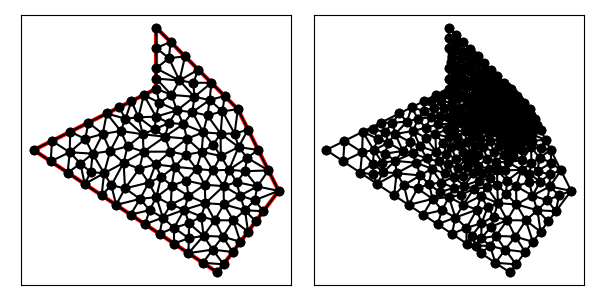

The table this chart was drawn from, first rows:
1.000000000000000000e+00, 8.000000000000000000e+00, 1.000000000000000000e+01, 2.000000000000000000e+00, 1.300000000000000000e+01, 6.000000000000000000e+00, 1.100000000000000000e+01, 1.000000000000000000e+01, 7.000000000000000000e+00, 1.400000000000000000e+01, 7.000000000000000000e+00, 1.100000000000000000e+01, 7.000000000000000000e+00, 1.150000000000000000e+01, 7.000000000000000000e+00, 1.100000000000000000e+01, 7.749380126141274694e+00, 1.070033293724324253e+01, 7.249793375380424898e+00, 1.106677764574774869e+01, 0.000000000000000000e+00, 9.009504329757030139e-02
1.000000000000000000e+00, 8.000000000000000000e+00, 1.000000000000000000e+01, 2.000000000000000000e+00, 1.300000000000000000e+01, 6.000000000000000000e+00, 1.100000000000000000e+01, 1.000000000000000000e+01, 7.000000000000000000e+00, 1.400000000000000000e+01, 7.000000000000000000e+00, 1.100000000000000000e+01, 1.015550686319816798e+01, 8.803120139196533245e+00, 1.084231003158018680e+01, 8.802153006377624322e+00, 1.024777854556080747e+01, 9.894225154967534408e+00, 1.041519848011305349e+01, 9.166499433513898509e+00, 0.000000000000000000e+00, 2.798306186579598009e-02
1.000000000000000000e+00, 8.000000000000000000e+00, 1.000000000000000000e+01, 2.000000000000000000e+00, 1.300000000000000000e+01, 6.000000000000000000e+00, 1.100000000000000000e+01, 1.000000000000000000e+01, 7.000000000000000000e+00, 1.400000000000000000e+01, 7.000000000000000000e+00, 1.100000000000000000e+01, 9.060660171779822747e+00, 1.193933982822017725e+01, 8.414213562373095812e+00, 1.258578643762690419e+01, 8.140754482034081363e+00, 1.140616367864394576e+01, 8.538542738728999382e+00, 1.197709664816367514e+01, 0.000000000000000000e+00, 8.210240970553421558e-02
1.000000000000000000e+00, 8.000000000000000000e+00, 1.000000000000000000e+01, 2.000000000000000000e+00, 1.300000000000000000e+01, 6.000000000000000000e+00, 1.100000000000000000e+01, 1.000000000000000000e+01, 7.000000000000000000e+00, 1.400000000000000000e+01, 7.000000000000000000e+00, 1.100000000000000000e+01, 7.000000000000000000e+00, 1.150000000000000000e+01, 7.749380126141274694e+00, 1.070033293724324253e+01, 8.140754482034081363e+00, 1.140616367864394576e+01, 7.630044869391785944e+00, 1.120216553862906217e+01, 0.000000000000000000e+00, 9.009504329757030139e-02
1.000000000000000000e+00, 8.000000000000000000e+00, 1.000000000000000000e+01, 2.000000000000000000e+00, 1.300000000000000000e+01, 6.000000000000000000e+00, 1.100000000000000000e+01, 1.000000000000000000e+01, 7.000000000000000000e+00, 1.400000000000000000e+01, 7.000000000000000000e+00, 1.100000000000000000e+01, 8.870312973229403042e+00, 1.060808056720873438e+01, 8.140754482034081363e+00, 1.140616367864394576e+01, 7.749380126141274694e+00, 1.070033293724324253e+01, 8.253482527134920588e+00, 1.090485906103197600e+01, 0.000000000000000000e+00, 7.852764935276085323e-02
1.000000000000000000e+00, 8.000000000000000000e+00, 1.000000000000000000e+01, 2.000000000000000000e+00, 1.300000000000000000e+01, 6.000000000000000000e+00, 1.100000000000000000e+01, 1.000000000000000000e+01, 7.000000000000000000e+00, 1.400000000000000000e+01, 7.000000000000000000e+00, 1.100000000000000000e+01, 7.621320343559642829e+00, 1.250000000000000000e+01, 7.000000000000000000e+00, 1.300000000000000000e+01, 7.000000000000000000e+00, 1.200000000000000000e+01, 7.207106781186547018e+00, 1.250000000000000000e+01, 0.000000000000000000e+00, 8.910212290916137701e-02
1.000000000000000000e+00, 8.000000000000000000e+00, 1.000000000000000000e+01, 2.000000000000000000e+00, 1.300000000000000000e+01, 6.000000000000000000e+00, 1.100000000000000000e+01, 1.000000000000000000e+01, 7.000000000000000000e+00, 1.400000000000000000e+01, 7.000000000000000000e+00, 1.100000000000000000e+01, 9.060660171779822747e+00, 1.193933982822017725e+01, 8.819928514334453240e+00, 1.129452249882707093e+01, 9.707106781186547906e+00, 1.129289321881345209e+01, 9.195898489100274631e+00, 1.150891851528690069e+01, 0.000000000000000000e+00, 6.783222803719753113e-02
1.000000000000000000e+00, 8.000000000000000000e+00, 1.000000000000000000e+01, 2.000000000000000000e+00, 1.300000000000000000e+01, 6.000000000000000000e+00, 1.100000000000000000e+01, 1.000000000000000000e+01, 7.000000000000000000e+00, 1.400000000000000000e+01, 7.000000000000000000e+00, 1.100000000000000000e+01, 7.707106781186547906e+00, 1.329289321881345209e+01, 7.621320343559642829e+00, 1.250000000000000000e+01, 8.414213562373095812e+00, 1.258578643762690419e+01, 7.914213562373095812e+00, 1.279289321881345209e+01, 0.000000000000000000e+00, 8.910212290916137701e-02
1.000000000000000000e+00, 8.000000000000000000e+00, 1.000000000000000000e+01, 2.000000000000000000e+00, 1.300000000000000000e+01, 6.000000000000000000e+00, 1.100000000000000000e+01, 1.000000000000000000e+01, 7.000000000000000000e+00, 1.400000000000000000e+01, 7.000000000000000000e+00, 1.100000000000000000e+01, 7.000000000000000000e+00, 1.300000000000000000e+01, 7.621320343559642829e+00, 1.250000000000000000e+01, 7.707106781186547906e+00, 1.329289321881345209e+01, 7.442809041582063578e+00, 1.293096440627115129e+01, 0.000000000000000000e+00, 8.910212290916137701e-02
1.000000000000000000e+00, 8.000000000000000000e+00, 1.000000000000000000e+01, 2.000000000000000000e+00, 1.300000000000000000e+01, 6.000000000000000000e+00, 1.100000000000000000e+01, 1.000000000000000000e+01, 7.000000000000000000e+00, 1.400000000000000000e+01, 7.000000000000000000e+00, 1.100000000000000000e+01, 7.707106781186547906e+00, 1.329289321881345209e+01, 7.000000000000000000e+00, 1.400000000000000000e+01, 7.000000000000000000e+00, 1.300000000000000000e+01, 7.235702260395515673e+00, 1.343096440627115129e+01, 0.000000000000000000e+00, 9.696705713966011220e-02
1.000000000000000000e+00, 8.000000000000000000e+00, 1.000000000000000000e+01, 2.000000000000000000e+00, 1.300000000000000000e+01, 6.000000000000000000e+00, 1.100000000000000000e+01, 1.000000000000000000e+01, 7.000000000000000000e+00, 1.400000000000000000e+01, 7.000000000000000000e+00, 1.100000000000000000e+01, 8.140754482034081363e+00, 1.140616367864394576e+01, 8.414213562373095812e+00, 1.258578643762690419e+01, 7.621320343559642829e+00, 1.250000000000000000e+01, 8.058762795988938521e+00, 1.216398337209028391e+01, 0.000000000000000000e+00, 8.910212290916137701e-02
1.000000000000000000e+00, 8.000000000000000000e+00, 1.000000000000000000e+01, 2.000000000000000000e+00, 1.300000000000000000e+01, 6.000000000000000000e+00, 1.100000000000000000e+01, 1.000000000000000000e+01, 7.000000000000000000e+00, 1.400000000000000000e+01, 7.000000000000000000e+00, 1.100000000000000000e+01, 1.016634833466329901e+01, 7.708174167331649507e+00, 9.225651160968517672e+00, 7.907854993859207759e+00, 9.780812742940986126e+00, 6.997832449381504283e+00, 9.724270746190933679e+00, 7.537953870190786887e+00, 0.000000000000000000e+00, 1.468389091880262232e-01
1.000000000000000000e+00, 8.000000000000000000e+00, 1.000000000000000000e+01, 2.000000000000000000e+00, 1.300000000000000000e+01, 6.000000000000000000e+00, 1.100000000000000000e+01, 1.000000000000000000e+01, 7.000000000000000000e+00, 1.400000000000000000e+01, 7.000000000000000000e+00, 1.100000000000000000e+01, 8.140754482034081363e+00, 1.140616367864394576e+01, 7.621320343559642829e+00, 1.250000000000000000e+01, 7.000000000000000000e+00, 1.200000000000000000e+01, 7.587358275197908064e+00, 1.196872122621464918e+01, 0.000000000000000000e+00, 8.910212290916137701e-02
1.000000000000000000e+00, 8.000000000000000000e+00, 1.000000000000000000e+01, 2.000000000000000000e+00, 1.300000000000000000e+01, 6.000000000000000000e+00, 1.100000000000000000e+01, 1.000000000000000000e+01, 7.000000000000000000e+00, 1.400000000000000000e+01, 7.000000000000000000e+00, 1.100000000000000000e+01, 6.921386238915519407e+00, 9.013218234845762566e+00, 7.624760633160889256e+00, 9.328037205286161537e+00, 6.989930660697400100e+00, 9.632779852530473974e+00, 7.178692510924602921e+00, 9.324678430887466618e+00, 0.000000000000000000e+00, 1.118300044936330895e-01
1.000000000000000000e+00, 8.000000000000000000e+00, 1.000000000000000000e+01, 2.000000000000000000e+00, 1.300000000000000000e+01, 6.000000000000000000e+00, 1.100000000000000000e+01, 1.000000000000000000e+01, 7.000000000000000000e+00, 1.400000000000000000e+01, 7.000000000000000000e+00, 1.100000000000000000e+01, 8.140754482034081363e+00, 1.140616367864394576e+01, 7.000000000000000000e+00, 1.200000000000000000e+01, 7.000000000000000000e+00, 1.150000000000000000e+01, 7.380251494011361046e+00, 1.163538789288131703e+01, 0.000000000000000000e+00, 9.009504329757030139e-02
1.000000000000000000e+00, 8.000000000000000000e+00, 1.000000000000000000e+01, 2.000000000000000000e+00, 1.300000000000000000e+01, 6.000000000000000000e+00, 1.100000000000000000e+01, 1.000000000000000000e+01, 7.000000000000000000e+00, 1.400000000000000000e+01, 7.000000000000000000e+00, 1.100000000000000000e+01, 3.521946668065075947e+00, 8.546276607619322618e+00, 3.683281572999747677e+00, 9.341640786499873172e+00, 2.788854381999832377e+00, 8.894427190999916633e+00, 3.331360874354885482e+00, 8.927448195039703549e+00, 0.000000000000000000e+00, 2.977171853060440743e-01
1.000000000000000000e+00, 8.000000000000000000e+00, 1.000000000000000000e+01, 2.000000000000000000e+00, 1.300000000000000000e+01, 6.000000000000000000e+00, 1.100000000000000000e+01, 1.000000000000000000e+01, 7.000000000000000000e+00, 1.400000000000000000e+01, 7.000000000000000000e+00, 1.100000000000000000e+01, 8.819928514334453240e+00, 1.129452249882707093e+01, 9.060660171779822747e+00, 1.193933982822017725e+01, 8.140754482034081363e+00, 1.140616367864394576e+01, 8.673781056049451266e+00, 1.154667533523039857e+01, 0.000000000000000000e+00, 7.747494379542847753e-02
1.000000000000000000e+00, 8.000000000000000000e+00, 1.000000000000000000e+01, 2.000000000000000000e+00, 1.300000000000000000e+01, 6.000000000000000000e+00, 1.100000000000000000e+01, 1.000000000000000000e+01, 7.000000000000000000e+00, 1.400000000000000000e+01, 7.000000000000000000e+00, 1.100000000000000000e+01, 9.225651160968517672e+00, 7.907854993859207759e+00, 8.976090001688382003e+00, 7.072961394908061195e+00, 9.780812742940986126e+00, 6.997832449381504283e+00, 9.327517968532630377e+00, 7.326216279382925300e+00, 0.000000000000000000e+00, 1.468389091880262232e-01
1.000000000000000000e+00, 8.000000000000000000e+00, 1.000000000000000000e+01, 2.000000000000000000e+00, 1.300000000000000000e+01, 6.000000000000000000e+00, 1.100000000000000000e+01, 1.000000000000000000e+01, 7.000000000000000000e+00, 1.400000000000000000e+01, 7.000000000000000000e+00, 1.100000000000000000e+01, 6.921386238915519407e+00, 9.013218234845762566e+00, 6.129732749636970013e+00, 9.604134235150734611e+00, 6.346900019878903620e+00, 8.771308086231609735e+00, 6.466006336143796496e+00, 9.129553518742701712e+00, 0.000000000000000000e+00, 1.489759098690389694e-01
1.000000000000000000e+00, 8.000000000000000000e+00, 1.000000000000000000e+01, 2.000000000000000000e+00, 1.300000000000000000e+01, 6.000000000000000000e+00, 1.100000000000000000e+01, 1.000000000000000000e+01, 7.000000000000000000e+00, 1.400000000000000000e+01, 7.000000000000000000e+00, 1.100000000000000000e+01, 8.774384630012782793e+00, 9.855109432125566116e+00, 8.326406857932289185e+00, 9.268289818301393979e+00, 9.306084217994607499e+00, 8.866142074236229575e+00, 8.802291901979893751e+00, 9.329847108221063223e+00, 0.000000000000000000e+00, 7.810748614547911861e-02
1.000000000000000000e+00, 8.000000000000000000e+00, 1.000000000000000000e+01, 2.000000000000000000e+00, 1.300000000000000000e+01, 6.000000000000000000e+00, 1.100000000000000000e+01, 1.000000000000000000e+01, 7.000000000000000000e+00, 1.400000000000000000e+01, 7.000000000000000000e+00, 1.100000000000000000e+01, 7.160751725334397300e+00, 1.031516893821444292e+01, 7.749380126141274694e+00, 1.070033293724324253e+01, 7.000000000000000000e+00, 1.100000000000000000e+01, 7.303377283825223998e+00, 1.067183395848589633e+01, 0.000000000000000000e+00, 9.855881261242359359e-02
1.000000000000000000e+00, 8.000000000000000000e+00, 1.000000000000000000e+01, 2.000000000000000000e+00, 1.300000000000000000e+01, 6.000000000000000000e+00, 1.100000000000000000e+01, 1.000000000000000000e+01, 7.000000000000000000e+00, 1.400000000000000000e+01, 7.000000000000000000e+00, 1.100000000000000000e+01, 8.870312973229403042e+00, 1.060808056720873438e+01, 7.749380126141274694e+00, 1.070033293724324253e+01, 8.020090795205490508e+00, 9.940012836488580916e+00, 8.213261298192056969e+00, 1.041614211364685261e+01, 0.000000000000000000e+00, 7.852764935276085323e-02
1.000000000000000000e+00, 8.000000000000000000e+00, 1.000000000000000000e+01, 2.000000000000000000e+00, 1.300000000000000000e+01, 6.000000000000000000e+00, 1.100000000000000000e+01, 1.000000000000000000e+01, 7.000000000000000000e+00, 1.400000000000000000e+01, 7.000000000000000000e+00, 1.100000000000000000e+01, 1.103710566643339419e+01, 8.143552833216697096e+00, 1.200000000000000000e+01, 8.000000000000000000e+00, 1.150000000000000000e+01, 9.000000000000000000e+00, 1.151236855547779747e+01, 8.381184277738897848e+00, 1.000000000000000000e+00, 3.580800820719020061e-01
1.000000000000000000e+00, 8.000000000000000000e+00, 1.000000000000000000e+01, 2.000000000000000000e+00, 1.300000000000000000e+01, 6.000000000000000000e+00, 1.100000000000000000e+01, 1.000000000000000000e+01, 7.000000000000000000e+00, 1.400000000000000000e+01, 7.000000000000000000e+00, 1.100000000000000000e+01, 6.989930660697400100e+00, 9.632779852530473974e+00, 7.624760633160889256e+00, 9.328037205286161537e+00, 8.020090795205490508e+00, 9.940012836488580916e+00, 7.544927363021259659e+00, 9.633609964768405476e+00, 0.000000000000000000e+00, 1.051910770402972040e-01
1.000000000000000000e+00, 8.000000000000000000e+00, 1.000000000000000000e+01, 2.000000000000000000e+00, 1.300000000000000000e+01, 6.000000000000000000e+00, 1.100000000000000000e+01, 1.000000000000000000e+01, 7.000000000000000000e+00, 1.400000000000000000e+01, 7.000000000000000000e+00, 1.100000000000000000e+01, 9.616564868190573989e+00, 1.044820148295788442e+01, 9.707106781186547906e+00, 1.129289321881345209e+01, 8.870312973229403042e+00, 1.060808056720873438e+01, 9.397994874202174387e+00, 1.078305842299335815e+01, 0.000000000000000000e+00, 5.470273773194721939e-02
1.000000000000000000e+00, 8.000000000000000000e+00, 1.000000000000000000e+01, 2.000000000000000000e+00, 1.300000000000000000e+01, 6.000000000000000000e+00, 1.100000000000000000e+01, 1.000000000000000000e+01, 7.000000000000000000e+00, 1.400000000000000000e+01, 7.000000000000000000e+00, 1.100000000000000000e+01, 8.020090795205490508e+00, 9.940012836488580916e+00, 8.774384630012782793e+00, 9.855109432125566116e+00, 8.870312973229403042e+00, 1.060808056720873438e+01, 8.554929466149225448e+00, 1.013440094527429380e+01, 0.000000000000000000e+00, 7.810748614547911861e-02
1.000000000000000000e+00, 8.000000000000000000e+00, 1.000000000000000000e+01, 2.000000000000000000e+00, 1.300000000000000000e+01, 6.000000000000000000e+00, 1.100000000000000000e+01, 1.000000000000000000e+01, 7.000000000000000000e+00, 1.400000000000000000e+01, 7.000000000000000000e+00, 1.100000000000000000e+01, 8.870312973229403042e+00, 1.060808056720873438e+01, 8.774384630012782793e+00, 9.855109432125566116e+00, 9.616564868190573989e+00, 1.044820148295788442e+01, 9.087087490477586016e+00, 1.030379716076406105e+01, 0.000000000000000000e+00, 5.470273773194721939e-02
1.000000000000000000e+00, 8.000000000000000000e+00, 1.000000000000000000e+01, 2.000000000000000000e+00, 1.300000000000000000e+01, 6.000000000000000000e+00, 1.100000000000000000e+01, 1.000000000000000000e+01, 7.000000000000000000e+00, 1.400000000000000000e+01, 7.000000000000000000e+00, 1.100000000000000000e+01, 8.140754482034081363e+00, 1.140616367864394576e+01, 8.870312973229403042e+00, 1.060808056720873438e+01, 8.819928514334453240e+00, 1.129452249882707093e+01, 8.610331989865979807e+00, 1.110292224822658369e+01, 0.000000000000000000e+00, 7.747494379542847753e-02
1.000000000000000000e+00, 8.000000000000000000e+00, 1.000000000000000000e+01, 2.000000000000000000e+00, 1.300000000000000000e+01, 6.000000000000000000e+00, 1.100000000000000000e+01, 1.000000000000000000e+01, 7.000000000000000000e+00, 1.400000000000000000e+01, 7.000000000000000000e+00, 1.100000000000000000e+01, 9.707106781186547906e+00, 1.129289321881345209e+01, 8.819928514334453240e+00, 1.129452249882707093e+01, 8.870312973229403042e+00, 1.060808056720873438e+01, 9.132449422916801396e+00, 1.106516542828308580e+01, 0.000000000000000000e+00, 6.783222803719753113e-02
1.000000000000000000e+00, 8.000000000000000000e+00, 1.000000000000000000e+01, 2.000000000000000000e+00, 1.300000000000000000e+01, 6.000000000000000000e+00, 1.100000000000000000e+01, 1.000000000000000000e+01, 7.000000000000000000e+00, 1.400000000000000000e+01, 7.000000000000000000e+00, 1.100000000000000000e+01, 8.326406857932289185e+00, 9.268289818301393979e+00, 8.774384630012782793e+00, 9.855109432125566116e+00, 8.020090795205490508e+00, 9.940012836488580916e+00, 8.373627427716854754e+00, 9.687804028971847004e+00, 0.000000000000000000e+00, 7.810748614547911861e-02
1.000000000000000000e+00, 8.000000000000000000e+00, 1.000000000000000000e+01, 2.000000000000000000e+00, 1.300000000000000000e+01, 6.000000000000000000e+00, 1.100000000000000000e+01, 1.000000000000000000e+01, 7.000000000000000000e+00, 1.400000000000000000e+01, 7.000000000000000000e+00, 1.100000000000000000e+01, 9.616564868190573989e+00, 1.044820148295788442e+01, 8.774384630012782793e+00, 9.855109432125566116e+00, 9.515647513882848685e+00, 9.691716916087179001e+00, 9.302199004028734564e+00, 9.998342610390210439e+00, 0.000000000000000000e+00, 5.470273773194721939e-02
1.000000000000000000e+00, 8.000000000000000000e+00, 1.000000000000000000e+01, 2.000000000000000000e+00, 1.300000000000000000e+01, 6.000000000000000000e+00, 1.100000000000000000e+01, 1.000000000000000000e+01, 7.000000000000000000e+00, 1.400000000000000000e+01, 7.000000000000000000e+00, 1.100000000000000000e+01, 6.129732749636970013e+00, 9.604134235150734611e+00, 6.921386238915519407e+00, 9.013218234845762566e+00, 6.989930660697400100e+00, 9.632779852530473974e+00, 6.680349883083295914e+00, 9.416710774175657050e+00, 0.000000000000000000e+00, 1.489759098690389694e-01
1.000000000000000000e+00, 8.000000000000000000e+00, 1.000000000000000000e+01, 2.000000000000000000e+00, 1.300000000000000000e+01, 6.000000000000000000e+00, 1.100000000000000000e+01, 1.000000000000000000e+01, 7.000000000000000000e+00, 1.400000000000000000e+01, 7.000000000000000000e+00, 1.100000000000000000e+01, 8.326406857932289185e+00, 9.268289818301393979e+00, 8.513532295571241804e+00, 8.554129182284968991e+00, 9.306084217994607499e+00, 8.866142074236229575e+00, 8.715341123832713421e+00, 8.896187024940864774e+00, 0.000000000000000000e+00, 1.073790647879745430e-01
1.000000000000000000e+00, 8.000000000000000000e+00, 1.000000000000000000e+01, 2.000000000000000000e+00, 1.300000000000000000e+01, 6.000000000000000000e+00, 1.100000000000000000e+01, 1.000000000000000000e+01, 7.000000000000000000e+00, 1.400000000000000000e+01, 7.000000000000000000e+00, 1.100000000000000000e+01, 6.346900019878903620e+00, 8.771308086231609735e+00, 6.129732749636970013e+00, 9.604134235150734611e+00, 5.493323231100324833e+00, 9.531080234419013308e+00, 5.989985333538733414e+00, 9.302174185267119810e+00, 0.000000000000000000e+00, 1.660829752216294031e-01
1.000000000000000000e+00, 8.000000000000000000e+00, 1.000000000000000000e+01, 2.000000000000000000e+00, 1.300000000000000000e+01, 6.000000000000000000e+00, 1.100000000000000000e+01, 1.000000000000000000e+01, 7.000000000000000000e+00, 1.400000000000000000e+01, 7.000000000000000000e+00, 1.100000000000000000e+01, 8.513532295571241804e+00, 8.554129182284968991e+00, 8.326406857932289185e+00, 9.268289818301393979e+00, 7.429099671911455260e+00, 8.651580286310228018e+00, 8.089679608471660899e+00, 8.824666428965530329e+00, 0.000000000000000000e+00, 1.163059571976288592e-01
1.000000000000000000e+00, 8.000000000000000000e+00, 1.000000000000000000e+01, 2.000000000000000000e+00, 1.300000000000000000e+01, 6.000000000000000000e+00, 1.100000000000000000e+01, 1.000000000000000000e+01, 7.000000000000000000e+00, 1.400000000000000000e+01, 7.000000000000000000e+00, 1.100000000000000000e+01, 6.379603993488960789e+00, 7.915530909146023752e+00, 5.405007267287018635e+00, 7.374063257541617844e+00, 6.174067097477934141e+00, 7.084159324901881938e+00, 5.986226119417970892e+00, 7.457917830529841474e+00, 0.000000000000000000e+00, 2.622754813665442164e-01
1.000000000000000000e+00, 8.000000000000000000e+00, 1.000000000000000000e+01, 2.000000000000000000e+00, 1.300000000000000000e+01, 6.000000000000000000e+00, 1.100000000000000000e+01, 1.000000000000000000e+01, 7.000000000000000000e+00, 1.400000000000000000e+01, 7.000000000000000000e+00, 1.100000000000000000e+01, 7.241901845978762964e+00, 6.681629533529335419e+00, 6.968726630764697560e+00, 7.293953363734558160e+00, 6.632497594595283097e+00, 6.402001871020445378e+00, 6.947708690446248170e+00, 6.792528256094779948e+00, 0.000000000000000000e+00, 2.112482996608225638e-01
1.000000000000000000e+00, 8.000000000000000000e+00, 1.000000000000000000e+01, 2.000000000000000000e+00, 1.300000000000000000e+01, 6.000000000000000000e+00, 1.100000000000000000e+01, 1.000000000000000000e+01, 7.000000000000000000e+00, 1.400000000000000000e+01, 7.000000000000000000e+00, 1.100000000000000000e+01, 1.100000000000000000e+01, 1.000000000000000000e+01, 1.024777854556080747e+01, 9.894225154967534408e+00, 1.084231003158018680e+01, 8.802153006377624322e+00, 1.069669619238032965e+01, 9.565459387115053502e+00, 1.000000000000000000e+00, 2.798306186579598009e-02
1.000000000000000000e+00, 8.000000000000000000e+00, 1.000000000000000000e+01, 2.000000000000000000e+00, 1.300000000000000000e+01, 6.000000000000000000e+00, 1.100000000000000000e+01, 1.000000000000000000e+01, 7.000000000000000000e+00, 1.400000000000000000e+01, 7.000000000000000000e+00, 1.100000000000000000e+01, 1.024777854556080747e+01, 9.894225154967534408e+00, 1.035355339059327306e+01, 1.064644660940672694e+01, 9.616564868190573989e+00, 1.044820148295788442e+01, 1.007263226811488543e+01, 1.032962441577738133e+01, 0.000000000000000000e+00, 2.798306186579598009e-02
1.000000000000000000e+00, 8.000000000000000000e+00, 1.000000000000000000e+01, 2.000000000000000000e+00, 1.300000000000000000e+01, 6.000000000000000000e+00, 1.100000000000000000e+01, 1.000000000000000000e+01, 7.000000000000000000e+00, 1.400000000000000000e+01, 7.000000000000000000e+00, 1.100000000000000000e+01, 1.100000000000000000e+01, 1.000000000000000000e+01, 1.035355339059327306e+01, 1.064644660940672694e+01, 1.024777854556080747e+01, 9.894225154967534408e+00, 1.053377731205136136e+01, 1.018022392145808652e+01, 1.000000000000000000e+00, 2.798306186579598009e-02
1.000000000000000000e+00, 8.000000000000000000e+00, 1.000000000000000000e+01, 2.000000000000000000e+00, 1.300000000000000000e+01, 6.000000000000000000e+00, 1.100000000000000000e+01, 1.000000000000000000e+01, 7.000000000000000000e+00, 1.400000000000000000e+01, 7.000000000000000000e+00, 1.100000000000000000e+01, 7.160751725334397300e+00, 1.031516893821444292e+01, 8.020090795205490508e+00, 9.940012836488580916e+00, 7.749380126141274694e+00, 1.070033293724324253e+01, 7.643407548893720538e+00, 1.031850490398208997e+01, 0.000000000000000000e+00, 9.855881261242359359e-02
1.000000000000000000e+00, 8.000000000000000000e+00, 1.000000000000000000e+01, 2.000000000000000000e+00, 1.300000000000000000e+01, 6.000000000000000000e+00, 1.100000000000000000e+01, 1.000000000000000000e+01, 7.000000000000000000e+00, 1.400000000000000000e+01, 7.000000000000000000e+00, 1.100000000000000000e+01, 9.225651160968517672e+00, 7.907854993859207759e+00, 9.790239159752159637e+00, 8.251976827751168031e+00, 9.306084217994607499e+00, 8.866142074236229575e+00, 9.440658179571762787e+00, 8.341991298615534234e+00, 0.000000000000000000e+00, 1.073790647879745430e-01
1.000000000000000000e+00, 8.000000000000000000e+00, 1.000000000000000000e+01, 2.000000000000000000e+00, 1.300000000000000000e+01, 6.000000000000000000e+00, 1.100000000000000000e+01, 1.000000000000000000e+01, 7.000000000000000000e+00, 1.400000000000000000e+01, 7.000000000000000000e+00, 1.100000000000000000e+01, 1.015550686319816798e+01, 8.803120139196533245e+00, 1.024777854556080747e+01, 9.894225154967534408e+00, 9.515647513882848685e+00, 9.691716916087179001e+00, 9.972977640880607453e+00, 9.463020736750415551e+00, 0.000000000000000000e+00, 2.798306186579598009e-02
1.000000000000000000e+00, 8.000000000000000000e+00, 1.000000000000000000e+01, 2.000000000000000000e+00, 1.300000000000000000e+01, 6.000000000000000000e+00, 1.100000000000000000e+01, 1.000000000000000000e+01, 7.000000000000000000e+00, 1.400000000000000000e+01, 7.000000000000000000e+00, 1.100000000000000000e+01, 6.989930660697400100e+00, 9.632779852530473974e+00, 6.394427190999915744e+00, 1.069721359549995832e+01, 6.129732749636970013e+00, 9.604134235150734611e+00, 6.504696867111429803e+00, 9.978042561060389559e+00, 0.000000000000000000e+00, 1.498391745595369362e-01
1.000000000000000000e+00, 8.000000000000000000e+00, 1.000000000000000000e+01, 2.000000000000000000e+00, 1.300000000000000000e+01, 6.000000000000000000e+00, 1.100000000000000000e+01, 1.000000000000000000e+01, 7.000000000000000000e+00, 1.400000000000000000e+01, 7.000000000000000000e+00, 1.100000000000000000e+01, 5.788854381999832377e+00, 1.039442719099991486e+01, 5.493323231100324833e+00, 9.531080234419013308e+00, 6.129732749636970013e+00, 9.604134235150734611e+00, 5.803970120912374853e+00, 9.843213886856554851e+00, 0.000000000000000000e+00, 1.660829752216294031e-01
1.000000000000000000e+00, 8.000000000000000000e+00, 1.000000000000000000e+01, 2.000000000000000000e+00, 1.300000000000000000e+01, 6.000000000000000000e+00, 1.100000000000000000e+01, 1.000000000000000000e+01, 7.000000000000000000e+00, 1.400000000000000000e+01, 7.000000000000000000e+00, 1.100000000000000000e+01, 8.020090795205490508e+00, 9.940012836488580916e+00, 7.160751725334397300e+00, 1.031516893821444292e+01, 6.989930660697400100e+00, 9.632779852530473974e+00, 7.390257727079095673e+00, 9.962653875744500453e+00, 0.000000000000000000e+00, 1.051910770402972040e-01
1.000000000000000000e+00, 8.000000000000000000e+00, 1.000000000000000000e+01, 2.000000000000000000e+00, 1.300000000000000000e+01, 6.000000000000000000e+00, 1.100000000000000000e+01, 1.000000000000000000e+01, 7.000000000000000000e+00, 1.400000000000000000e+01, 7.000000000000000000e+00, 1.100000000000000000e+01, 1.024777854556080747e+01, 9.894225154967534408e+00, 9.616564868190573989e+00, 1.044820148295788442e+01, 9.515647513882848685e+00, 9.691716916087179001e+00, 9.793330309211411233e+00, 1.001138118467086713e+01, 0.000000000000000000e+00, 2.798306186579598009e-02
1.000000000000000000e+00, 8.000000000000000000e+00, 1.000000000000000000e+01, 2.000000000000000000e+00, 1.300000000000000000e+01, 6.000000000000000000e+00, 1.100000000000000000e+01, 1.000000000000000000e+01, 7.000000000000000000e+00, 1.400000000000000000e+01, 7.000000000000000000e+00, 1.100000000000000000e+01, 6.394427190999915744e+00, 1.069721359549995832e+01, 5.788854381999832377e+00, 1.039442719099991486e+01, 6.129732749636970013e+00, 9.604134235150734611e+00, 6.104338107545572711e+00, 1.023192500721686926e+01, 0.000000000000000000e+00, 1.660829752216294031e-01
1.000000000000000000e+00, 8.000000000000000000e+00, 1.000000000000000000e+01, 2.000000000000000000e+00, 1.300000000000000000e+01, 6.000000000000000000e+00, 1.100000000000000000e+01, 1.000000000000000000e+01, 7.000000000000000000e+00, 1.400000000000000000e+01, 7.000000000000000000e+00, 1.100000000000000000e+01, 6.968726630764697560e+00, 7.293953363734558160e+00, 7.915007788696905244e+00, 7.179151794665019182e+00, 7.687217665514839204e+00, 7.920370208257452305e+00, 7.523650694992148225e+00, 7.464491788885676549e+00, 0.000000000000000000e+00, 2.046994099531104505e-01
1.000000000000000000e+00, 8.000000000000000000e+00, 1.000000000000000000e+01, 2.000000000000000000e+00, 1.300000000000000000e+01, 6.000000000000000000e+00, 1.100000000000000000e+01, 1.000000000000000000e+01, 7.000000000000000000e+00, 1.400000000000000000e+01, 7.000000000000000000e+00, 1.100000000000000000e+01, 9.707106781186547906e+00, 1.129289321881345209e+01, 9.616564868190573989e+00, 1.044820148295788442e+01, 1.035355339059327306e+01, 1.064644660940672694e+01, 9.892408346656798912e+00, 1.079584710372602352e+01, 0.000000000000000000e+00, 3.953575812096503383e-02
1.000000000000000000e+00, 8.000000000000000000e+00, 1.000000000000000000e+01, 2.000000000000000000e+00, 1.300000000000000000e+01, 6.000000000000000000e+00, 1.100000000000000000e+01, 1.000000000000000000e+01, 7.000000000000000000e+00, 1.400000000000000000e+01, 7.000000000000000000e+00, 1.100000000000000000e+01, 9.225651160968517672e+00, 7.907854993859207759e+00, 1.016634833466329901e+01, 7.708174167331649507e+00, 9.790239159752159637e+00, 8.251976827751168031e+00, 9.727412885127991515e+00, 7.956001996314007840e+00, 0.000000000000000000e+00, 1.084595573775821858e-01
1.000000000000000000e+00, 8.000000000000000000e+00, 1.000000000000000000e+01, 2.000000000000000000e+00, 1.300000000000000000e+01, 6.000000000000000000e+00, 1.100000000000000000e+01, 1.000000000000000000e+01, 7.000000000000000000e+00, 1.400000000000000000e+01, 7.000000000000000000e+00, 1.100000000000000000e+01, 9.780812742940986126e+00, 6.997832449381504283e+00, 1.056810166272939888e+01, 7.030328956685179875e+00, 1.016634833466329901e+01, 7.708174167331649507e+00, 1.017175424677789408e+01, 7.245445191132777296e+00, 0.000000000000000000e+00, 2.121325131212840054e-01
1.000000000000000000e+00, 8.000000000000000000e+00, 1.000000000000000000e+01, 2.000000000000000000e+00, 1.300000000000000000e+01, 6.000000000000000000e+00, 1.100000000000000000e+01, 1.000000000000000000e+01, 7.000000000000000000e+00, 1.400000000000000000e+01, 7.000000000000000000e+00, 1.100000000000000000e+01, 9.306084217994607499e+00, 8.866142074236229575e+00, 1.015550686319816798e+01, 8.803120139196533245e+00, 9.515647513882848685e+00, 9.691716916087179001e+00, 9.659079531691874720e+00, 9.120326376506646682e+00, 0.000000000000000000e+00, 5.704089931927160823e-02
1.000000000000000000e+00, 8.000000000000000000e+00, 1.000000000000000000e+01, 2.000000000000000000e+00, 1.300000000000000000e+01, 6.000000000000000000e+00, 1.100000000000000000e+01, 1.000000000000000000e+01, 7.000000000000000000e+00, 1.400000000000000000e+01, 7.000000000000000000e+00, 1.100000000000000000e+01, 1.015550686319816798e+01, 8.803120139196533245e+00, 1.016634833466329901e+01, 7.708174167331649507e+00, 1.103710566643339419e+01, 8.143552833216697096e+00, 1.045298695476495432e+01, 8.218282379914960245e+00, 0.000000000000000000e+00, 9.886524145599434599e-02
1.000000000000000000e+00, 8.000000000000000000e+00, 1.000000000000000000e+01, 2.000000000000000000e+00, 1.300000000000000000e+01, 6.000000000000000000e+00, 1.100000000000000000e+01, 1.000000000000000000e+01, 7.000000000000000000e+00, 1.400000000000000000e+01, 7.000000000000000000e+00, 1.100000000000000000e+01, 6.346900019878903620e+00, 8.771308086231609735e+00, 7.429099671911455260e+00, 8.651580286310228018e+00, 6.921386238915519407e+00, 9.013218234845762566e+00, 6.899128643568626096e+00, 8.812035535795866181e+00, 0.000000000000000000e+00, 1.489759098690389694e-01
1.000000000000000000e+00, 8.000000000000000000e+00, 1.000000000000000000e+01, 2.000000000000000000e+00, 1.300000000000000000e+01, 6.000000000000000000e+00, 1.100000000000000000e+01, 1.000000000000000000e+01, 7.000000000000000000e+00, 1.400000000000000000e+01, 7.000000000000000000e+00, 1.100000000000000000e+01, 7.624760633160889256e+00, 9.328037205286161537e+00, 6.921386238915519407e+00, 9.013218234845762566e+00, 7.429099671911455260e+00, 8.651580286310228018e+00, 7.325082181329288566e+00, 8.997611908814050707e+00, 0.000000000000000000e+00, 1.118300044936330895e-01
1.000000000000000000e+00, 8.000000000000000000e+00, 1.000000000000000000e+01, 2.000000000000000000e+00, 1.300000000000000000e+01, 6.000000000000000000e+00, 1.100000000000000000e+01, 1.000000000000000000e+01, 7.000000000000000000e+00, 1.400000000000000000e+01, 7.000000000000000000e+00, 1.100000000000000000e+01, 7.429099671911455260e+00, 8.651580286310228018e+00, 8.326406857932289185e+00, 9.268289818301393979e+00, 7.624760633160889256e+00, 9.328037205286161537e+00, 7.793422387668210938e+00, 9.082635769965927253e+00, 0.000000000000000000e+00, 1.118300044936330895e-01
1.000000000000000000e+00, 8.000000000000000000e+00, 1.000000000000000000e+01, 2.000000000000000000e+00, 1.300000000000000000e+01, 6.000000000000000000e+00, 1.100000000000000000e+01, 1.000000000000000000e+01, 7.000000000000000000e+00, 1.400000000000000000e+01, 7.000000000000000000e+00, 1.100000000000000000e+01, 8.020090795205490508e+00, 9.940012836488580916e+00, 7.624760633160889256e+00, 9.328037205286161537e+00, 8.326406857932289185e+00, 9.268289818301393979e+00, 7.990419428766223575e+00, 9.512113286692045477e+00, 0.000000000000000000e+00, 1.051910770402972040e-01
1.000000000000000000e+00, 8.000000000000000000e+00, 1.000000000000000000e+01, 2.000000000000000000e+00, 1.300000000000000000e+01, 6.000000000000000000e+00, 1.100000000000000000e+01, 1.000000000000000000e+01, 7.000000000000000000e+00, 1.400000000000000000e+01, 7.000000000000000000e+00, 1.100000000000000000e+01, 6.394427190999915744e+00, 1.069721359549995832e+01, 6.989930660697400100e+00, 9.632779852530473974e+00, 7.160751725334397300e+00, 1.031516893821444292e+01, 6.848369859010571048e+00, 1.021505412874829233e+01, 0.000000000000000000e+00, 1.156128120341392007e-01
1.000000000000000000e+00, 8.000000000000000000e+00, 1.000000000000000000e+01, 2.000000000000000000e+00, 1.300000000000000000e+01, 6.000000000000000000e+00, 1.100000000000000000e+01, 1.000000000000000000e+01, 7.000000000000000000e+00, 1.400000000000000000e+01, 7.000000000000000000e+00, 1.100000000000000000e+01, 5.493323231100324833e+00, 9.531080234419013308e+00, 4.577708763999663866e+00, 9.788854381999831489e+00, 5.262894649969680039e+00, 8.933370747038168247e+00, 5.111308881689890171e+00, 9.417768454485671015e+00, 0.000000000000000000e+00, 2.161825896232307531e-01
1.000000000000000000e+00, 8.000000000000000000e+00, 1.000000000000000000e+01, 2.000000000000000000e+00, 1.300000000000000000e+01, 6.000000000000000000e+00, 1.100000000000000000e+01, 1.000000000000000000e+01, 7.000000000000000000e+00, 1.400000000000000000e+01, 7.000000000000000000e+00, 1.100000000000000000e+01, 4.447232684001757974e+00, 6.861134293940655660e+00, 3.496150883013530830e+00, 6.335899411324312780e+00, 4.328201177351374440e+00, 5.781199215099083411e+00, 4.090528248122221378e+00, 6.326077640121350321e+00, 1.000000000000000000e+00, 5.000000000000000000e-01
... 138 more rows
